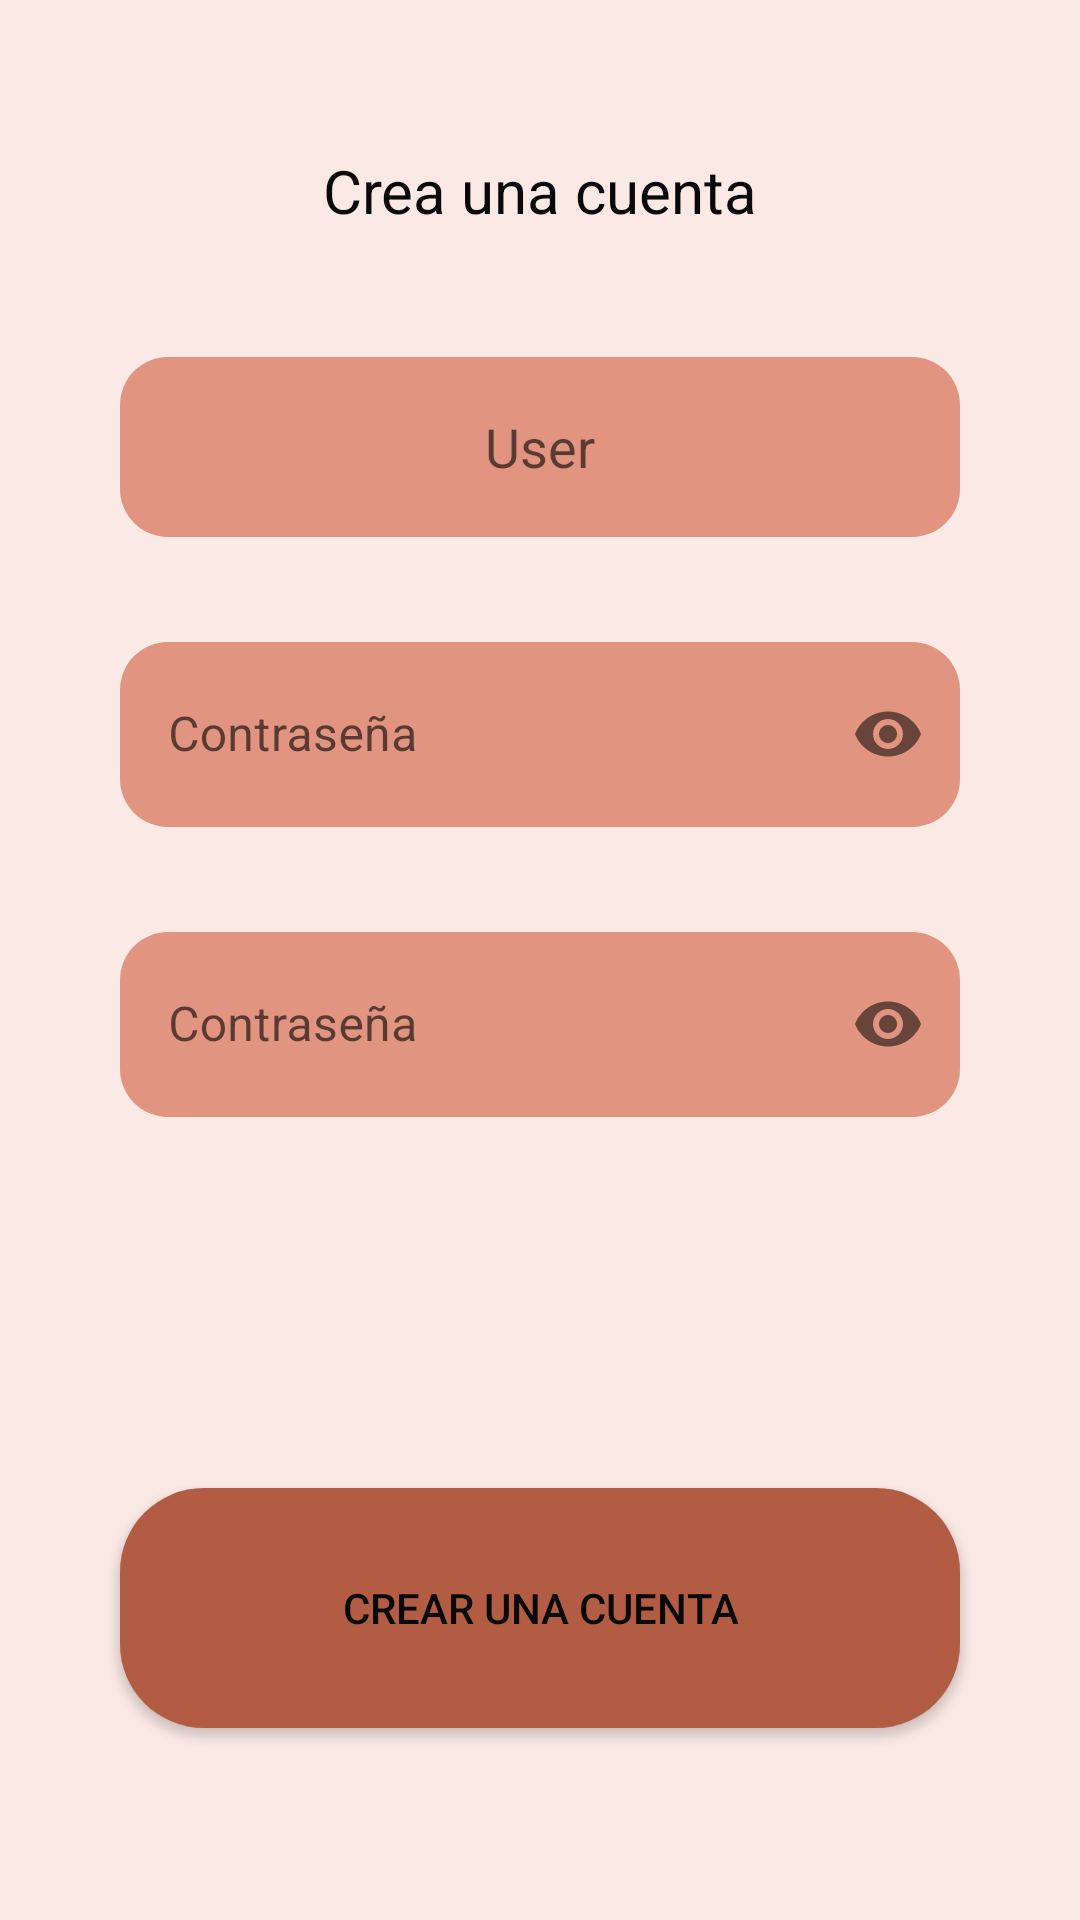

Produce the Android XML layout that renders to this screen, including the resource entries it uses.
<!-- AndroidManifest.xml: application theme Theme.ProyectoFinalDeGrado.Beige -->
<!-- res/layout/activity_sing_up.xml -->
<?xml version="1.0" encoding="utf-8"?>
<androidx.constraintlayout.widget.ConstraintLayout xmlns:android="http://schemas.android.com/apk/res/android"
    xmlns:app="http://schemas.android.com/apk/res-auto"
    xmlns:tools="http://schemas.android.com/tools"
    android:id="@+id/main"
    android:layout_width="match_parent"
    android:layout_height="match_parent"
    tools:context=".ui.SingUp">

    <TextView
        android:id="@+id/CreateAccountTv"
        android:layout_width="0dp"
        android:layout_height="wrap_content"
        android:layout_margin="40dp"
        android:padding="10dp"
        android:text="@string/crea_una_cuenta"
        android:textAlignment="center"
        android:textColor="@color/text_dark"
        android:textSize="20sp"
        app:layout_constraintEnd_toEndOf="parent"
        app:layout_constraintStart_toStartOf="parent"
        app:layout_constraintTop_toTopOf="parent" />

    <EditText
        android:id="@+id/UserSingUpEt"
        android:layout_width="0dp"
        android:layout_height="60dp"
        android:layout_marginHorizontal="40dp"
        android:layout_marginTop="32dp"
        android:autofillHints="username"
        android:background="@drawable/edittext_rounded_corners"
        android:hint="@string/user_placeholder"
        android:inputType="text"
        android:textAlignment="center"
        android:textColor="@color/text_dark"
        app:layout_constraintEnd_toEndOf="parent"
        app:layout_constraintStart_toStartOf="parent"
        app:layout_constraintTop_toBottomOf="@id/CreateAccountTv" />

    <com.google.android.material.textfield.TextInputLayout
        android:id="@+id/PasswordSingUpTil"
        android:layout_width="0dp"
        android:layout_height="wrap_content"
        android:layout_marginHorizontal="40dp"
        android:layout_marginTop="24dp"
        app:layout_constraintEnd_toEndOf="parent"
        app:layout_constraintStart_toStartOf="parent"
        app:layout_constraintTop_toBottomOf="@+id/UserSingUpEt"
        app:endIconMode="password_toggle"
        app:boxBackgroundMode="none">
        <com.google.android.material.textfield.TextInputEditText
            android:id="@+id/PasswordSingUpEt"
            android:layout_width="match_parent"
            android:layout_height="wrap_content"
            android:inputType="textPassword"
            android:textColor="@color/text_dark"
            android:background="@drawable/edittext_rounded_corners"
            android:hint="@string/password_et"
            android:padding="20dp"
            />
    </com.google.android.material.textfield.TextInputLayout>

    <com.google.android.material.textfield.TextInputLayout
        android:id="@+id/PasswordSingUpConfirmationTil"
        android:layout_width="0dp"
        android:layout_height="wrap_content"
        android:layout_marginHorizontal="40dp"
        android:layout_marginTop="24dp"
        app:layout_constraintEnd_toEndOf="parent"
        app:layout_constraintStart_toStartOf="parent"
        app:layout_constraintTop_toBottomOf="@id/PasswordSingUpTil"
        app:endIconMode="password_toggle"
        app:boxBackgroundMode="none"
        >

        <com.google.android.material.textfield.TextInputEditText
            android:id="@+id/PasswordSingUpConfirmationEt"
            android:layout_width="match_parent"
            android:layout_height="wrap_content"
            android:inputType="textPassword"
            android:textColor="@color/text_dark"
            android:background="@drawable/edittext_rounded_corners"
            android:hint="@string/password_et"
            android:padding="20dp"
            />
    </com.google.android.material.textfield.TextInputLayout>









    <Button
        android:id="@+id/SingUpBtn"
        android:layout_width="0dp"
        android:layout_height="80dp"
        android:layout_marginHorizontal="40dp"
        android:layout_marginBottom="64dp"
        android:background="@drawable/button_rounded_beige"
        android:text="@string/createAccount_btm"
        android:textAlignment="center"
        android:textColor="@color/text_dark"
        app:backgroundTint="@null"
        app:layout_constraintBottom_toBottomOf="parent"
        app:layout_constraintEnd_toEndOf="parent"
        app:layout_constraintStart_toStartOf="parent" />

</androidx.constraintlayout.widget.ConstraintLayout>
<!-- resources referenced by this layout -->
<resources>
  <color name="text_dark">#090909</color>
  <!-- drawable button_rounded_beige (drawable) -->
  <?xml version="1.0" encoding="utf-8"?>
  <shape xmlns:android="http://schemas.android.com/apk/res/android">
      <solid android:color="@color/beige_accent"/>
      <corners android:radius="28dp"/>
  </shape>
  <!-- drawable edittext_rounded_corners (drawable) -->
  <?xml version="1.0" encoding="utf-8"?>
  <shape xmlns:android="http://schemas.android.com/apk/res/android">
      <solid android:color="@color/default_button"/>
      <corners android:radius="16dp"/>
  </shape>
  <string name="crea_una_cuenta">Crea una cuenta</string>
  <string name="createAccount_btm">crear una cuenta</string>
  <string name="password_et">Contraseña</string>
  <string name="user_placeholder">User</string>
  <style name="Theme.ProyectoFinalDeGrado.Beige" parent="Theme.MaterialComponents.DayNight.NoActionBar">
          
          <item name="colorPrimary">@color/default_button</item>
          <item name="colorOnPrimary">@color/text_dark</item>
  
          
          <item name="colorSecondary">@color/beige_accent</item>
          <item name="colorOnSecondary">@color/text_dark</item>
  
          
          <item name="android:windowBackground">@color/background_color</item>
          
          
          <item name="android:statusBarColor">@color/default_button</item>
  
          
          <item name="android:textColor">@color/text_dark</item>
      </style>
  <color name="beige_accent">#b35c44</color>
  <color name="default_button">#e19580</color>
  <color name="background_color">#fae9e5</color>
</resources>
